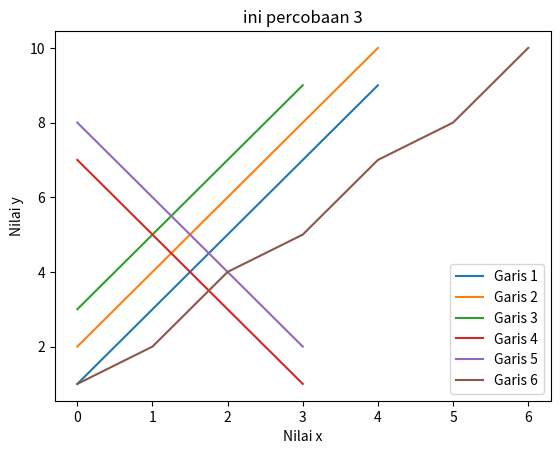

This figure's Python source:
import matplotlib.pyplot as plt
import numpy as np

Y1 = np.array([1, 3, 5, 7, 9])
Y2 = np.array([2, 4, 6, 8, 10])
Y3 = np.array([3, 5, 7, 9])
Y4 = np.array([7, 5, 3, 1])
Y5 = np.array([8, 6, 4, 2])
Y6 = np.array([1, 2, 4, 5, 7, 8, 10])

plt.plot(Y1, label='Garis 1')
plt.plot(Y2, label='Garis 2')
plt.plot(Y3, label='Garis 3')
plt.plot(Y4, label='Garis 4')
plt.plot(Y5, label='Garis 5')
plt.plot(Y6, label='Garis 6')

plt.title('ini percobaan 3')
plt.xlabel('Nilai x')
plt.ylabel('Nilai y')

plt.legend()
plt.show()
